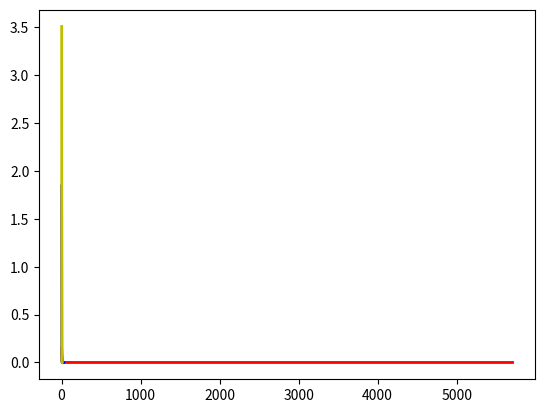

Recreate this plot in Python.
# -*- coding: utf-8 -*-
# @Time     : 1/31/2023 14:03
# [redacted]
# @FileName: test.py
# @Software  : PyCharm
# Observing PEP 8 coding style
import numpy as np
import matplotlib.pyplot as plt

def gini(array):
    array = sorted(array)
    n = len(array)
    coefficient = 0
    for i, value in enumerate(array):
        coefficient += (2 * i - n) * value
    coefficient /= n * sum(array)
    return coefficient



asymmetry_list = [1, 2, 3]
mode = 1
xx = []
for asymmetry in asymmetry_list:
    x = []
    for _ in range(1000):
        x.append((np.random.pareto(a=asymmetry) + 1) * mode)
    xx.append(x)

# the histogram of the data
color_list = ["r", "b", "y"]
count_list = []
bins_list = []
for x in xx:
    count, bins, _ = plt.hist(x, 1000, density=True)
    count_list.append(count)
    bins_list.append(bins)
    plt.clf()

for count, bins, asymmetry, color in zip(count_list, bins_list, asymmetry_list, color_list):
    fit = asymmetry * mode ** asymmetry / bins ** (asymmetry + 1)
    plt.plot(bins, max(count) * fit / max(fit), linewidth=2, color=color)
    # plt.xticks((0, 6))
plt.show()
for x in xx:
    gini_index = gini(x)
    print("Gini Index: ", gini_index)
